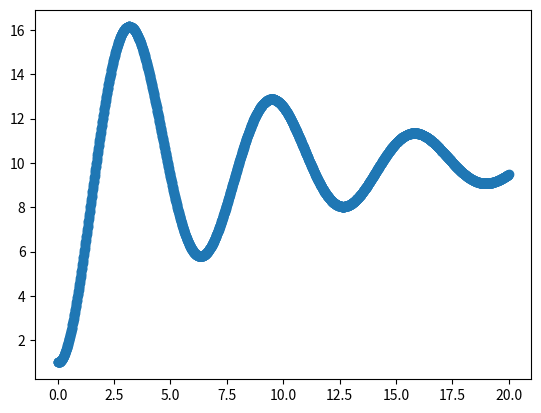

This chart was generated by the following Python code:
"""
Ratkaistaan liikeyhtälöt jousesta roikkuvalle massalle käyttäen Eulerin menetelmää.
"""

import matplotlib.pyplot as plt

# Määritellään fysikaaliset vakiot
g = 10
k = 1
m = 1
L = 0
b = 0.25

# Alkuarvot paikalle ja nopeudelle
x_0 = 1
v_0 = 0

# Aikaan liittyvät muuttujat
t_0 = 0
t_max = 20
dt = 0.01

# Alustetaan muuttujat
x = x_0
v = v_0
t = t_0

# Taulukot muuttujille
x_array = [x_0]
v_array = [v_0]
t_array = [t_0]

# Iteroidaan aikaa eteenpäin
while t < t_max:
    # Lasketaan uudet arvot
    x_new = x + dt * v
    v_new = v + dt * (g - k/m * (x - L) - b/m * v)
    t_new = t + dt

    # Päivitetään
    x = x_new
    v = v_new
    t = t_new

    # Lisätään taulukkoon
    x_array.append(x)
    v_array.append(v)
    t_array.append(t)


# Luodaan kuvaaja liikkeestä
fig, ax = plt.subplots()
ax.scatter(t_array, x_array)
plt.show()